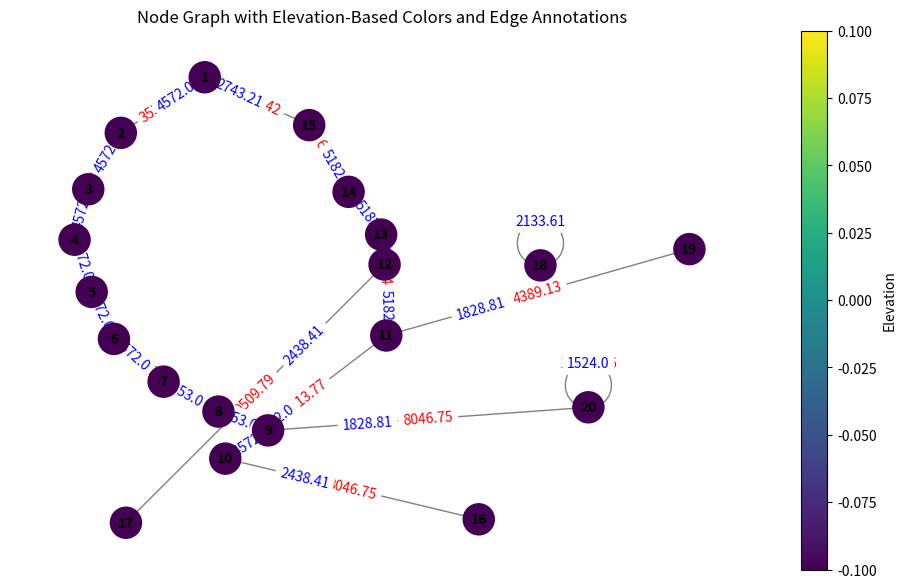

Recreate this plot in Python.

import numpy as np
import matplotlib.pyplot as plt
import networkx as nx
from matplotlib.colors import Normalize
from matplotlib.cm import ScalarMappable, get_cmap

# Coordinates of the nodes
nodes = {
    1: (4100.49, 9189.63), 2: (3306.32, 8136.14), 3: (2998.38, 7066.45),
    4: (2868.72, 6110.21), 5: (3030.79, 5121.56), 6: (3241.49, 4230.15),
    7: (3711.51, 3419.77), 8: (4230.15, 2852.51), 9: (4700.16, 2495.95),
    10: (4294.98, 1961.10), 11: (5818.48, 4294.98), 12: (5802.27, 5640.19),
    13: (5769.85, 6207.46), 14: (5461.91, 7017.83), 15: (5089.14, 8282.01),
    16: (6693.68, 810.37), 17: (3354.94, 745.54), 18: (7277.15, 5623.99),
    19: (8687.20, 5931.93), 20: (7730.96, 2933.55)
}

# Normalizing coordinates
coords = np.array(list(nodes.values()))
x = coords[:, 0]
y = coords[:, 1]

x_normalized = (x - np.min(x)) / (np.max(x) - np.min(x))
y_normalized = (y - np.min(y)) / (np.max(y) - np.min(y))

# Create a graph and add nodes with normalized positions
G = nx.Graph()
for node_id in nodes.keys():
    G.add_node(node_id, pos=(x_normalized[node_id-1], y_normalized[node_id-1]))

# Define edges with attributes
edges = [
     (1, 2, 3535.69, 4572.00), (2, 3, 6035.06, 4572.00), (3, 4, 2225.05, 4572.00),
    (4, 5, 2529.85, 4572.00), (5, 6, 2621.29, 4572.00), (6, 7, 5821.70, 4572.00),
    (7, 8, 2926.09, 3353.00), (8, 9, 3810.01, 3353.00), (9, 10, 2926.09, 4572.00),
    (10, 11, 3413.77, 5182.00), (11, 12, 4419.61, 5182.00), (12, 13, 3718.57, 5182.00),
    (13, 14, 7345.70, 5182.00), (14, 15, 6431.30, 5182.00), (15, 1, 4724.42, 5182.00),
    (16, 10, 8046.75, 1829.00), (17, 12, 9509.79, 1829.00), (18, 18, 7315.22, 1524.00),
    (19, 11, 4389.13, 1524.00), (20, 20, 11704.36, 1524.00), 
    (15, 1, 4724.42, 2743.21), (16, 10, 8046.75, 2438.41), (17, 12, 9509.79, 2438.41),
    (18, 18, 7315.22, 2133.61), (19, 11, 4389.13, 1828.81), (20, 9, 8046.75, 1828.81)   
]

# Add edges with attributes to the graph
for (node1, node2, length, diameter) in edges:
    G.add_edge(node1, node2, length=length, diameter=diameter)

# Elevation and demand data
elevation = {
    2: 0.00, 3: 0.00, 4: 0.00, 5: 0.00, 6: 0.00, 7: 0.00,
    8: 0.00, 9: 0.00, 10: 0.00, 11: 0.00, 12: 0.00, 13: 0.00,
    14: 0.00, 15: 0.00, 16: 0.00, 17: 0.00, 18: 0.00, 19: 0.00,
    20: 0.00, 1: 0.00
}

# Normalize elevations for color mapping
elevations = np.array(list(elevation.values()))
norm = Normalize(vmin=np.min(elevations), vmax=np.max(elevations))
cmap = plt.get_cmap('viridis')  # Updated to use plt.get_cmap

# Create a color map based on normalized elevations
node_colors = [cmap(norm(elevation[node])) for node in G.nodes]

# Extract positions
pos = nx.get_node_attributes(G, 'pos')

# Plotting
fig, ax = plt.subplots(figsize=(12, 7))
nx.draw(G, pos, with_labels=True, node_size=500, node_color=node_colors, cmap=cmap, font_size=10, font_weight='bold', edge_color='gray', ax=ax)

# Draw edge labels (length and diameter)
edge_labels = nx.get_edge_attributes(G, 'length')
nx.draw_networkx_edge_labels(G, pos, edge_labels=edge_labels, label_pos=0.5, font_color='red', ax=ax)

# Draw diameter labels
diameter_labels = nx.get_edge_attributes(G, 'diameter')
nx.draw_networkx_edge_labels(G, pos, edge_labels=diameter_labels, label_pos=0.3, font_color='blue', ax=ax)

# Add colorbar for elevation
sm = ScalarMappable(norm=norm, cmap=cmap)
sm.set_array([])
cbar = plt.colorbar(sm, ax=ax, label='Elevation')

plt.title('Node Graph with Elevation-Based Colors and Edge Annotations')
plt.show()
